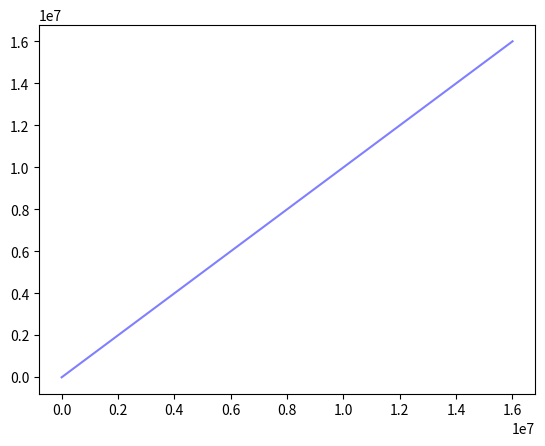

Write Python code to recreate this figure.
import numpy as np
import matplotlib.pyplot as plt

sizes = np.array([10, 50, 100, 500, 1000, 2000, 3000, 4000 ])
tot_sizes = (sizes + 1)**2 - 1
times = np.array([
    2159,
    58682,
    57420,
    1222708,
    2720733,
    16687945,
    47899494,
    104822861
])

slope = (times[-1] - times[-2]) / (tot_sizes[-1] - tot_sizes[-2])
print(slope)

plt.plot(tot_sizes, tot_sizes, '-',
         color='blue', alpha=0.5)
plt.show();
